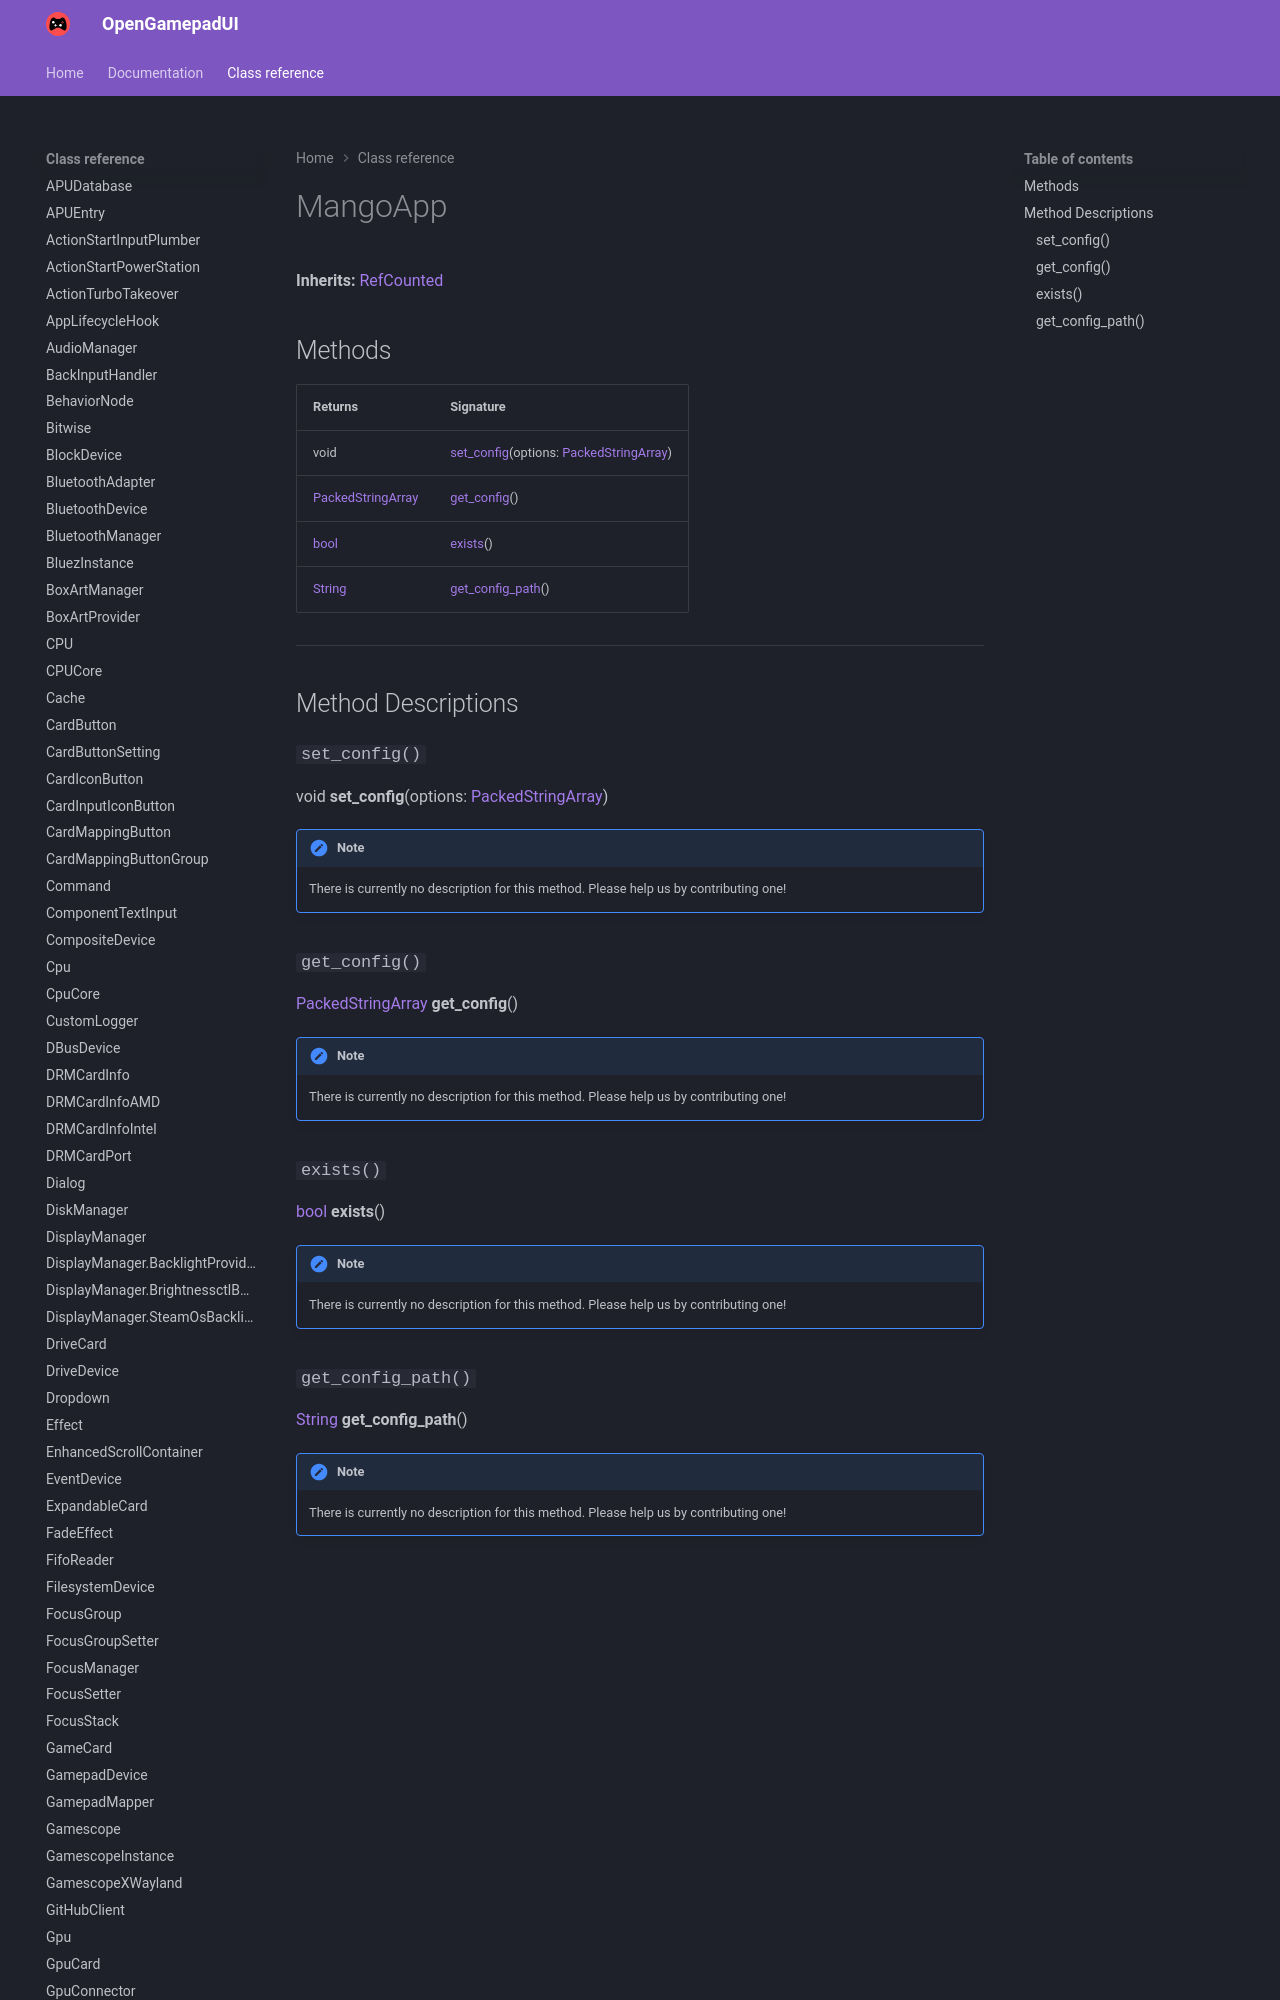

repository: ShadowBlip/OpenGamepadUI · page: class-reference/MangoApp/index.html · generator: mkdocs

# MangoApp

**Inherits:** [RefCounted](https://docs.godotengine.org/en/stable/classes/class_refcounted.html)


## Methods

| Returns | Signature |
| ------- | --------- |
| void | [set_config](./#set_config)(options: [PackedStringArray](https://docs.godotengine.org/en/stable/classes/class_packedstringarray.html)) |
| [PackedStringArray](https://docs.godotengine.org/en/stable/classes/class_packedstringarray.html) | [get_config](./#get_config)() |
| [bool](https://docs.godotengine.org/en/stable
